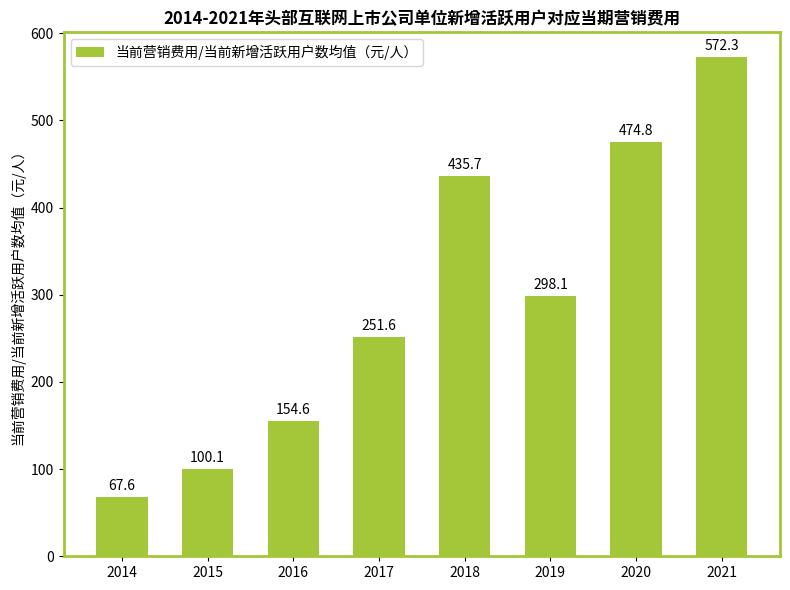

The matplotlib source for this figure:
import matplotlib.pyplot as plt
import numpy as np

# 年份
years = ["2014", "2015", "2016", "2017", "2018", "2019", "2020", "2021"]
# 单位新增活跃用户对应当期营销费用（元/人），数据大体一致即可
marketing_cost = [67.6, 100.1, 154.6, 251.6, 435.7, 298.1, 474.8, 572.3]

# 创建画布和子图
fig, ax = plt.subplots(figsize=(8, 6))

# 绘制柱状图
x = np.arange(len(years))
bar_width = 0.6
bars = ax.bar(x, marketing_cost, width=bar_width, color="#A4C639", label="当前营销费用/当前新增活跃用户数均值（元/人）")

# 添加数据标注
for bar in bars:
    height = bar.get_height()
    ax.annotate(f'{height}',
                xy=(bar.get_x() + bar.get_width() / 2, height),
                xytext=(0, 3),  # 标注位置调整
                textcoords="offset points",
                ha='center', va='bottom')

# 模拟绿色外边框
for spine in ax.spines.values():
    spine.set_color('#A4C639')
    spine.set_linewidth(2)

# 设置x轴刻度和标签
ax.set_xticks(x)
ax.set_xticklabels(years)
# 设置y轴标签
ax.set_ylabel("当前营销费用/当前新增活跃用户数均值（元/人）")
# 设置标题
ax.set_title("2014-2021年头部互联网上市公司单位新增活跃用户对应当期营销费用", fontsize=12, fontweight="bold")

# 添加图例
ax.legend(loc='upper left')

plt.tight_layout()  # 自动调整布局
plt.show()
